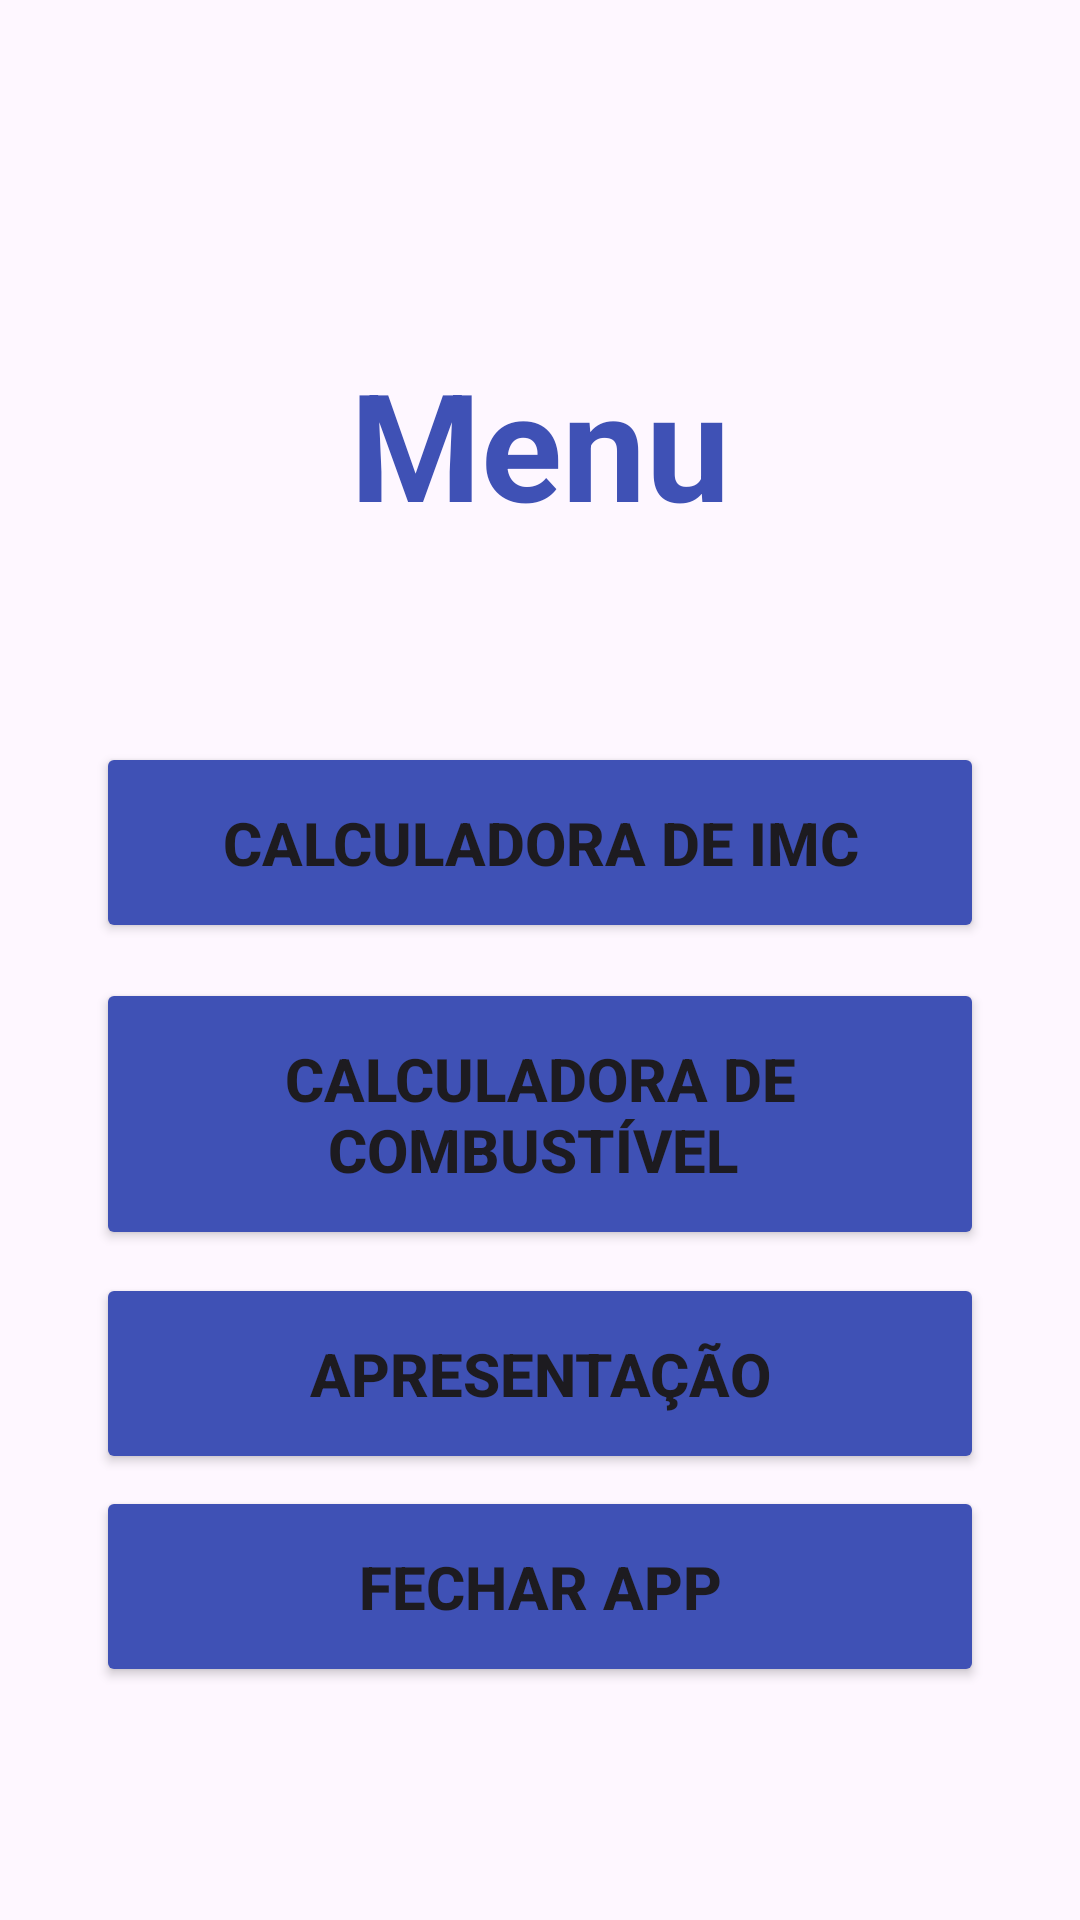

Reconstruct the res/layout file that produces this screen, plus the resources it refers to.
<!-- AndroidManifest.xml: application theme Theme._01Projeto -->
<!-- res/layout/activity_main.xml -->
<?xml version="1.0" encoding="utf-8"?>
<androidx.constraintlayout.widget.ConstraintLayout
    xmlns:android="http://schemas.android.com/apk/res/android"
    xmlns:tools="http://schemas.android.com/tools"
    xmlns:app="http://schemas.android.com/apk/res-auto"
    android:id="@+id/main"
    android:layout_width="match_parent"
    android:layout_height="match_parent"
    tools:context=".MainActivity">


    <TextView
        android:id="@+id/textMenu"
        android:layout_width="0dp"
        android:layout_height="wrap_content"
        android:layout_marginStart="32dp"
        android:layout_marginEnd="32dp"
        android:padding="30dp"
        android:text="Menu"
        android:textAlignment="center"
        android:textColor="#3F51B5"
        android:textSize="50sp"
        android:textStyle="bold"
        app:layout_constraintBottom_toBottomOf="parent"
        app:layout_constraintEnd_toEndOf="parent"
        app:layout_constraintHorizontal_bias="0.0"
        app:layout_constraintStart_toStartOf="parent"
        app:layout_constraintTop_toTopOf="parent"
        app:layout_constraintVertical_bias="0.164" />

    <Button
        android:id="@+id/btnIMC"
        android:layout_width="match_parent"
        android:layout_height="wrap_content"
        android:backgroundTint="#3F51B5"
        android:layout_marginStart="32dp"
        android:layout_marginEnd="32dp"
        android:padding="20dp"
        android:text="Calculadora de IMC"
        android:textSize="20sp"
        android:textStyle="bold"
        android:visibility="visible"
        app:layout_constraintBottom_toBottomOf="parent"
        app:layout_constraintEnd_toEndOf="parent"
        app:layout_constraintHorizontal_bias="0.50"
        app:layout_constraintStart_toStartOf="parent"
        app:layout_constraintTop_toBottomOf="@+id/textMenu"
        app:layout_constraintVertical_bias="0.10" />

    <Button
        android:id="@+id/btnCombustivel"
        android:layout_width="0dp"
        android:layout_height="wrap_content"
        android:backgroundTint="#3F51B5"
        android:layout_marginStart="32dp"
        android:layout_marginEnd="32dp"
        android:padding="20dp"
        android:text="Calculadora de Combustível "
        android:textSize="20sp"
        android:textStyle="bold"
        android:visibility="visible"
        app:layout_constraintBottom_toBottomOf="parent"
        app:layout_constraintEnd_toEndOf="parent"
        app:layout_constraintHorizontal_bias="0.50"
        app:layout_constraintStart_toStartOf="parent"
        app:layout_constraintTop_toBottomOf="@+id/btnIMC"
        app:layout_constraintVertical_bias="0.05" />

    <Button
        android:id="@+id/btnApresentacao"
        android:layout_width="0dp"
        android:layout_height="wrap_content"
        android:backgroundTint="#3F51B5"
        android:layout_marginStart="32dp"
        android:layout_marginEnd="32dp"
        android:padding="20dp"
        android:text="Apresentação"
        android:textSize="20sp"
        android:textStyle="bold"
        android:visibility="visible"
        app:layout_constraintBottom_toBottomOf="parent"
        app:layout_constraintEnd_toEndOf="parent"
        app:layout_constraintHorizontal_bias="0.50"
        app:layout_constraintStart_toStartOf="parent"
        app:layout_constraintTop_toBottomOf="@+id/btnCombustivel"
        app:layout_constraintVertical_bias="0.05" />

    <Button
        android:id="@+id/btnFechar"
        android:layout_width="0dp"
        android:layout_height="wrap_content"
        android:backgroundTint="#3F51B5"
        android:layout_marginStart="32dp"
        android:layout_marginEnd="32dp"
        android:padding="20dp"
        android:text="Fechar App"
        android:textSize="20sp"
        android:textStyle="bold"
        android:visibility="visible"
        app:layout_constraintBottom_toBottomOf="parent"
        app:layout_constraintEnd_toEndOf="parent"
        app:layout_constraintHorizontal_bias="0.50"
        app:layout_constraintStart_toStartOf="parent"
        app:layout_constraintTop_toBottomOf="@+id/btnApresentacao"
        app:layout_constraintVertical_bias="0.05" />


</androidx.constraintlayout.widget.ConstraintLayout>
<!-- resources referenced by this layout -->
<resources>
  <style name="Theme._01Projeto" parent="Base.Theme._01Projeto" />
  <style name="Base.Theme._01Projeto" parent="Theme.Material3.DayNight.NoActionBar">
          
          
      </style>
</resources>
